Labelled photos from "seg_dataset", an image-classification folder in sole12343/JLU-ONFH-Dataset. The possible labels are: health, onfh.

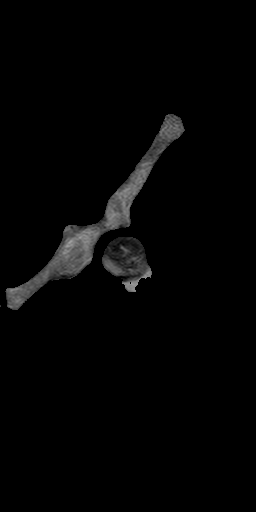
Label: onfh

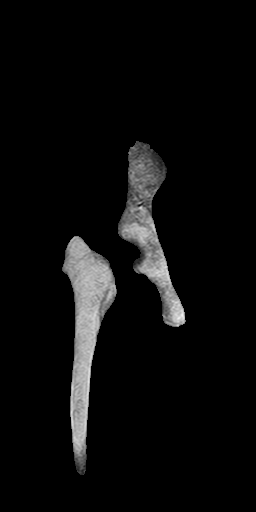
Label: health

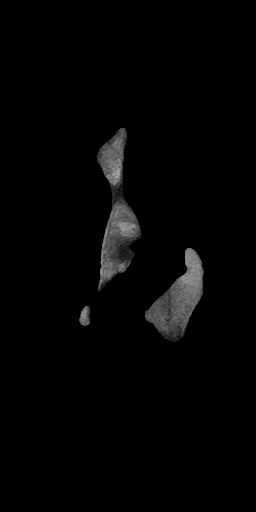
Label: health

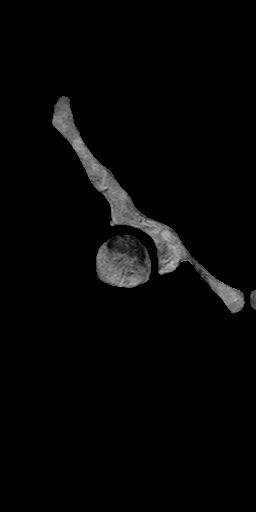
Label: onfh

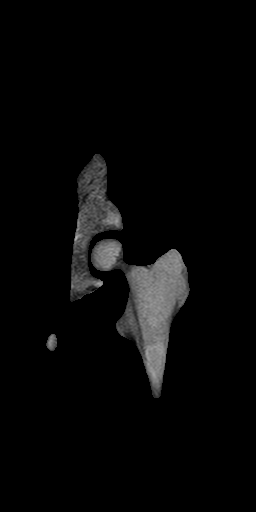
Label: health

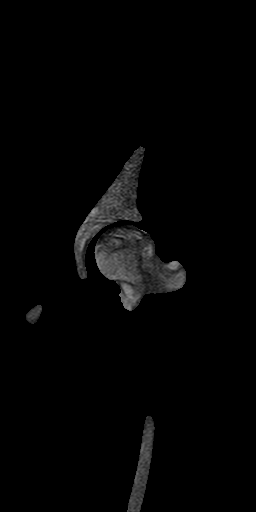
Label: onfh
